Run: headless pygame with SDL's dummy video driver; simulated clock (each Clock.tick advances the game by its frame time, no real sleeping); random seed 0; keys injected as events and as key.get_pressed() state; mouse plan: one left click at the window centre at the start of phase 2, then a move to the lower-right quarter at the start of phase 3.
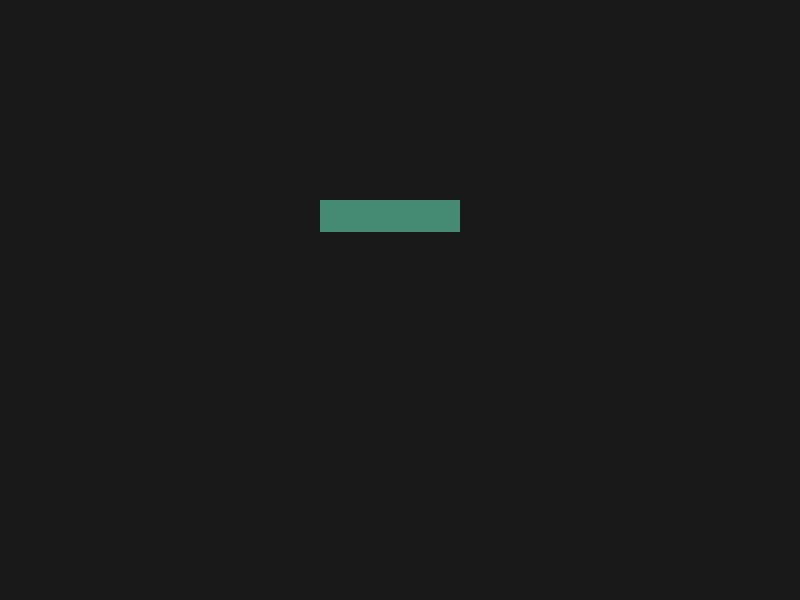
Frame 1 of 4 · flips 1–60 · no input
Frame 2 of 4 · flips 61–180 · clicked the window centre · tapped SPACE, RETURN · held RIGHT (→), D · screen unchanged from frame 1, image omitted
Frame 3 of 4 · flips 181–300 · moved the mouse to the lower-right quarter · held DOWN (↓), S · screen unchanged from frame 2, image omitted
Frame 4 of 4 · flips 301–420 · held LEFT (←), A, UP (↑), W · screen unchanged from frame 3, image omitted

The pygame program that drew these frames:

import pygame as pg

# create a program to retrieve a membership.
# take in range of detail and repeat them back.
# ask for conformation
# store these detail if confirmed
# clears if not confirmed
# allow entry of more than one membership
# store in file
# allow searching stored users

#>----------------------------------------------------------------<#

pg.init()

clock = pg.time.Clock()

screen = pg.display.set_mode((800, 600))
pg.display.set_caption("Membership Storage")

baseFont = pg.font.Font(None, 32)
userText = ""

inpRectangle = pg.Rect(320, 200, 140, 32)

colourActive = pg.Color("darkgreen")

colourPassive = pg.Color("aquamarine4")
color = colourPassive

screen.fill((25, 25, 25))

textSurface = baseFont.render(userText, True, (255, 255, 255))

screen.blit(textSurface, (inpRectangle.x+5, inpRectangle.y+5))

pg.draw.rect(screen, color, inpRectangle)
pg.display.flip()

active = False

running = True
while running:
    pg.draw.rect(screen, color, inpRectangle)
    pg.display.flip()
    for event in pg.event.get():
        if event.type == pg.QUIT:
            running = False

        if event.type == pg.MOUSEBUTTONDOWN:
            if inpRectangle.collidepoint(event.pos) and not active:
                active = True
            elif inpRectangle.collidepoint(event.pos) and active:
                active = False
    if active:
        color = colourActive
    else:
        color = colourPassive
    clock.tick(60)
#>----------------------------------------------------------------<#
